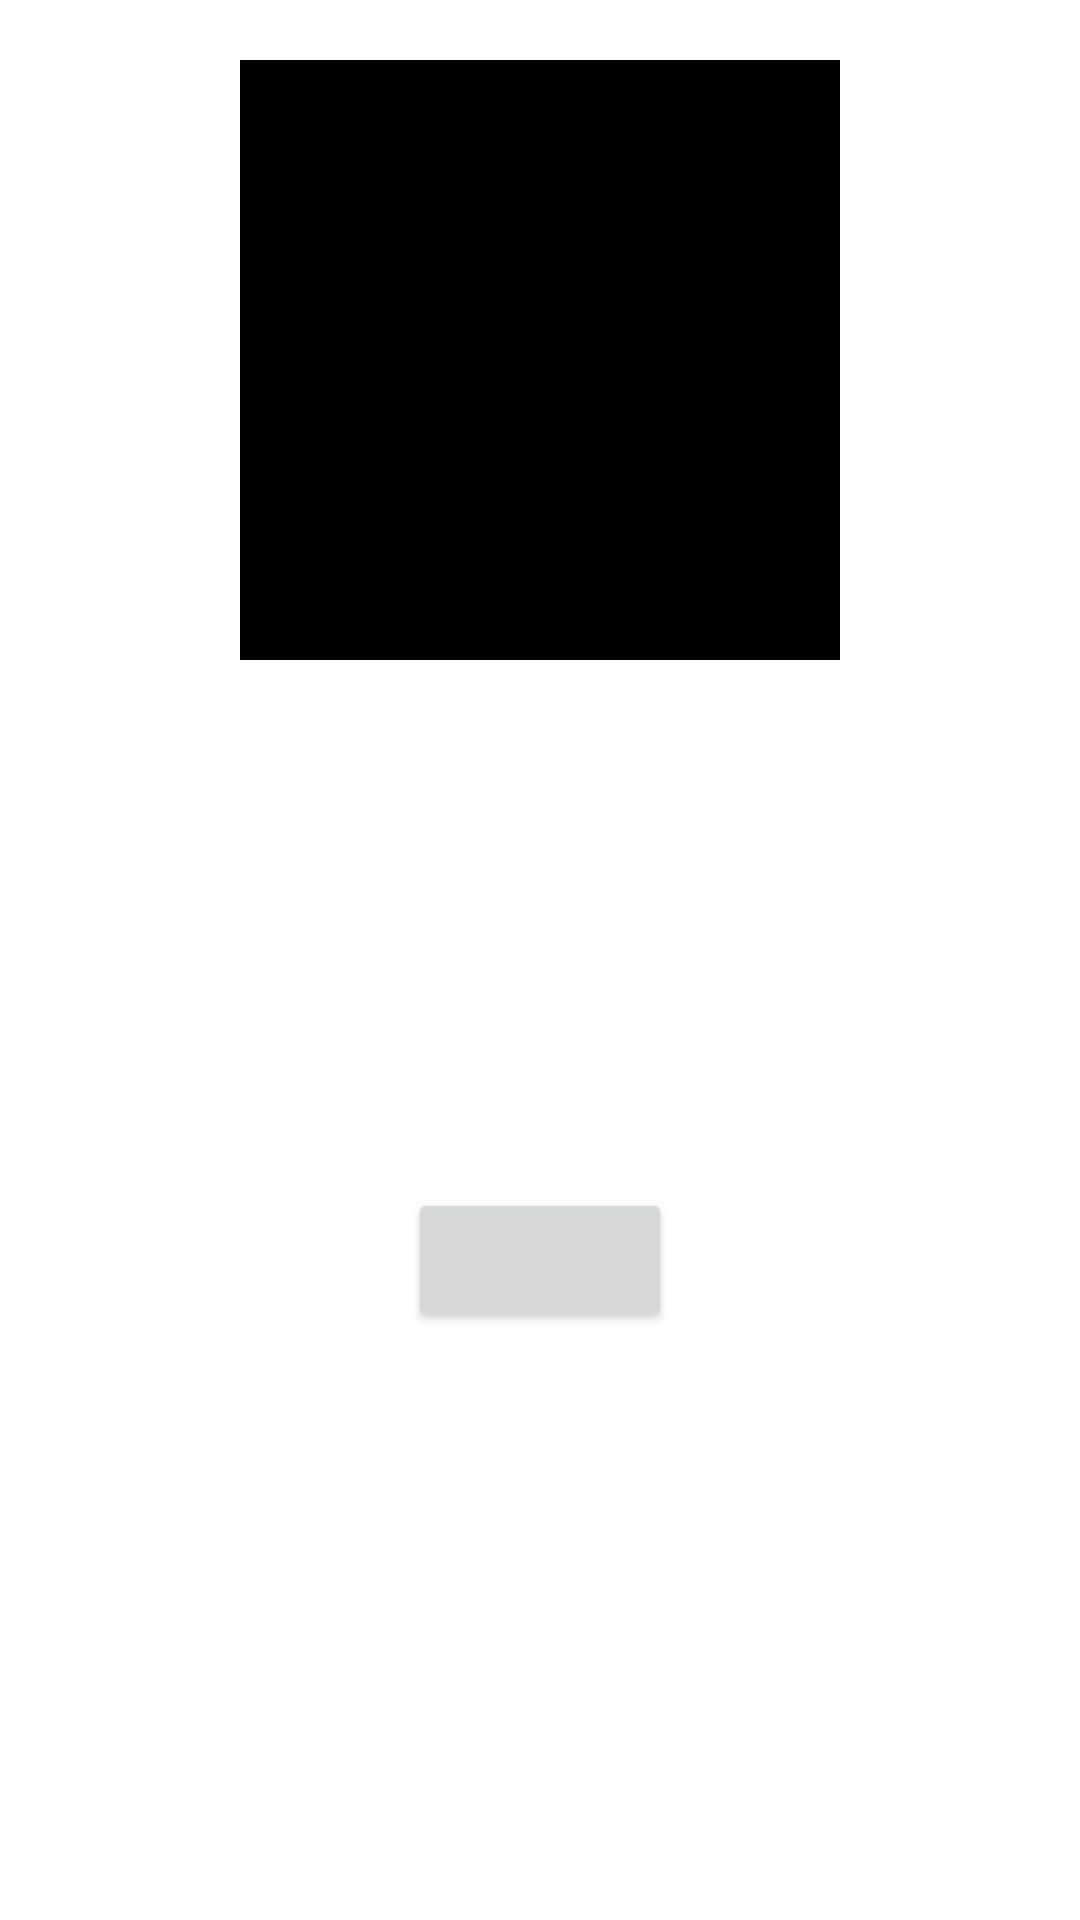

Android layout source for this screen:
<!-- AndroidManifest.xml: application theme Theme.JetPackArchit -->
<!-- res/layout/activity_image_download.xml -->
<?xml version="1.0" encoding="utf-8"?>
<layout xmlns:android="http://schemas.android.com/apk/res/android"
    xmlns:app="http://schemas.android.com/apk/res-auto"
    xmlns:tools="http://schemas.android.com/tools">

    <data>

        <variable
            name="post"
            type="com.example.jetpackarchit.imagedownload.Post" />
    </data>

    <androidx.constraintlayout.widget.ConstraintLayout
        android:layout_width="match_parent"
        android:layout_height="match_parent"
        tools:context=".imagedownload.ImageDownloadActivity">

        <ImageView
            android:layout_width="200dp"
            android:layout_height="200dp"
            android:layout_marginTop="20dp"
            android:scaleType="centerCrop"
            android:src="@color/black"
            imageFromUrl="@{post.url}"
            app:layout_constraintLeft_toLeftOf="parent"
            app:layout_constraintRight_toRightOf="parent"
            app:layout_constraintTop_toTopOf="parent" />

        <TextView
            android:id="@+id/title_tv"
            android:layout_width="wrap_content"
            android:layout_height="wrap_content"
            android:text="@{post.title}"
            android:textSize="16dp"
            android:textColor="@color/black"
            android:padding="10dp"
            android:layout_marginTop="250dp"
            app:layout_constraintLeft_toLeftOf="parent"
            app:layout_constraintRight_toRightOf="parent"
            app:layout_constraintTop_toTopOf="parent" />

        <TextView
            android:id="@+id/desc_tv"
            android:layout_width="wrap_content"
            android:layout_height="wrap_content"
            android:text="@{post.descript}"
            android:textSize="16dp"
            android:textColor="@color/black"
            android:padding="10dp"
            android:layout_marginTop="300dp"
            app:layout_constraintLeft_toLeftOf="parent"
            app:layout_constraintRight_toRightOf="parent"
            app:layout_constraintTop_toTopOf="parent" />

        <Button
            android:layout_width="wrap_content"
            android:layout_height="wrap_content"
            app:layout_constraintBottom_toBottomOf="parent"
            app:layout_constraintLeft_toLeftOf="parent"
            app:layout_constraintRight_toRightOf="parent"
            app:layout_constraintTop_toTopOf="parent"
            android:layout_marginTop="200dp"
              />

    </androidx.constraintlayout.widget.ConstraintLayout>
</layout>
<!-- resources referenced by this layout -->
<resources>
  <style name="Theme.JetPackArchit" parent="Theme.MaterialComponents.DayNight.DarkActionBar">
          
          <item name="colorPrimary">@color/purple_500</item>
          <item name="colorPrimaryVariant">@color/purple_700</item>
          <item name="colorOnPrimary">@color/white</item>
          
          <item name="colorSecondary">@color/teal_200</item>
          <item name="colorSecondaryVariant">@color/teal_700</item>
          <item name="colorOnSecondary">@color/black</item>
          
          <item name="android:statusBarColor" tools:targetApi="l">?attr/colorPrimaryVariant</item>
          
      </style>
  <!-- not gathered from this repository: default colours our renderer supplied (Android Studio template values) -->
  <color name="purple_500">#FF6200EE</color>
  <color name="purple_700">#FF3700B3</color>
  <color name="teal_200">#FF03DAC5</color>
  <color name="teal_700">#FF018786</color>
  <color name="black">#FF000000</color>
  <color name="white">#FFFFFFFF</color>
</resources>
